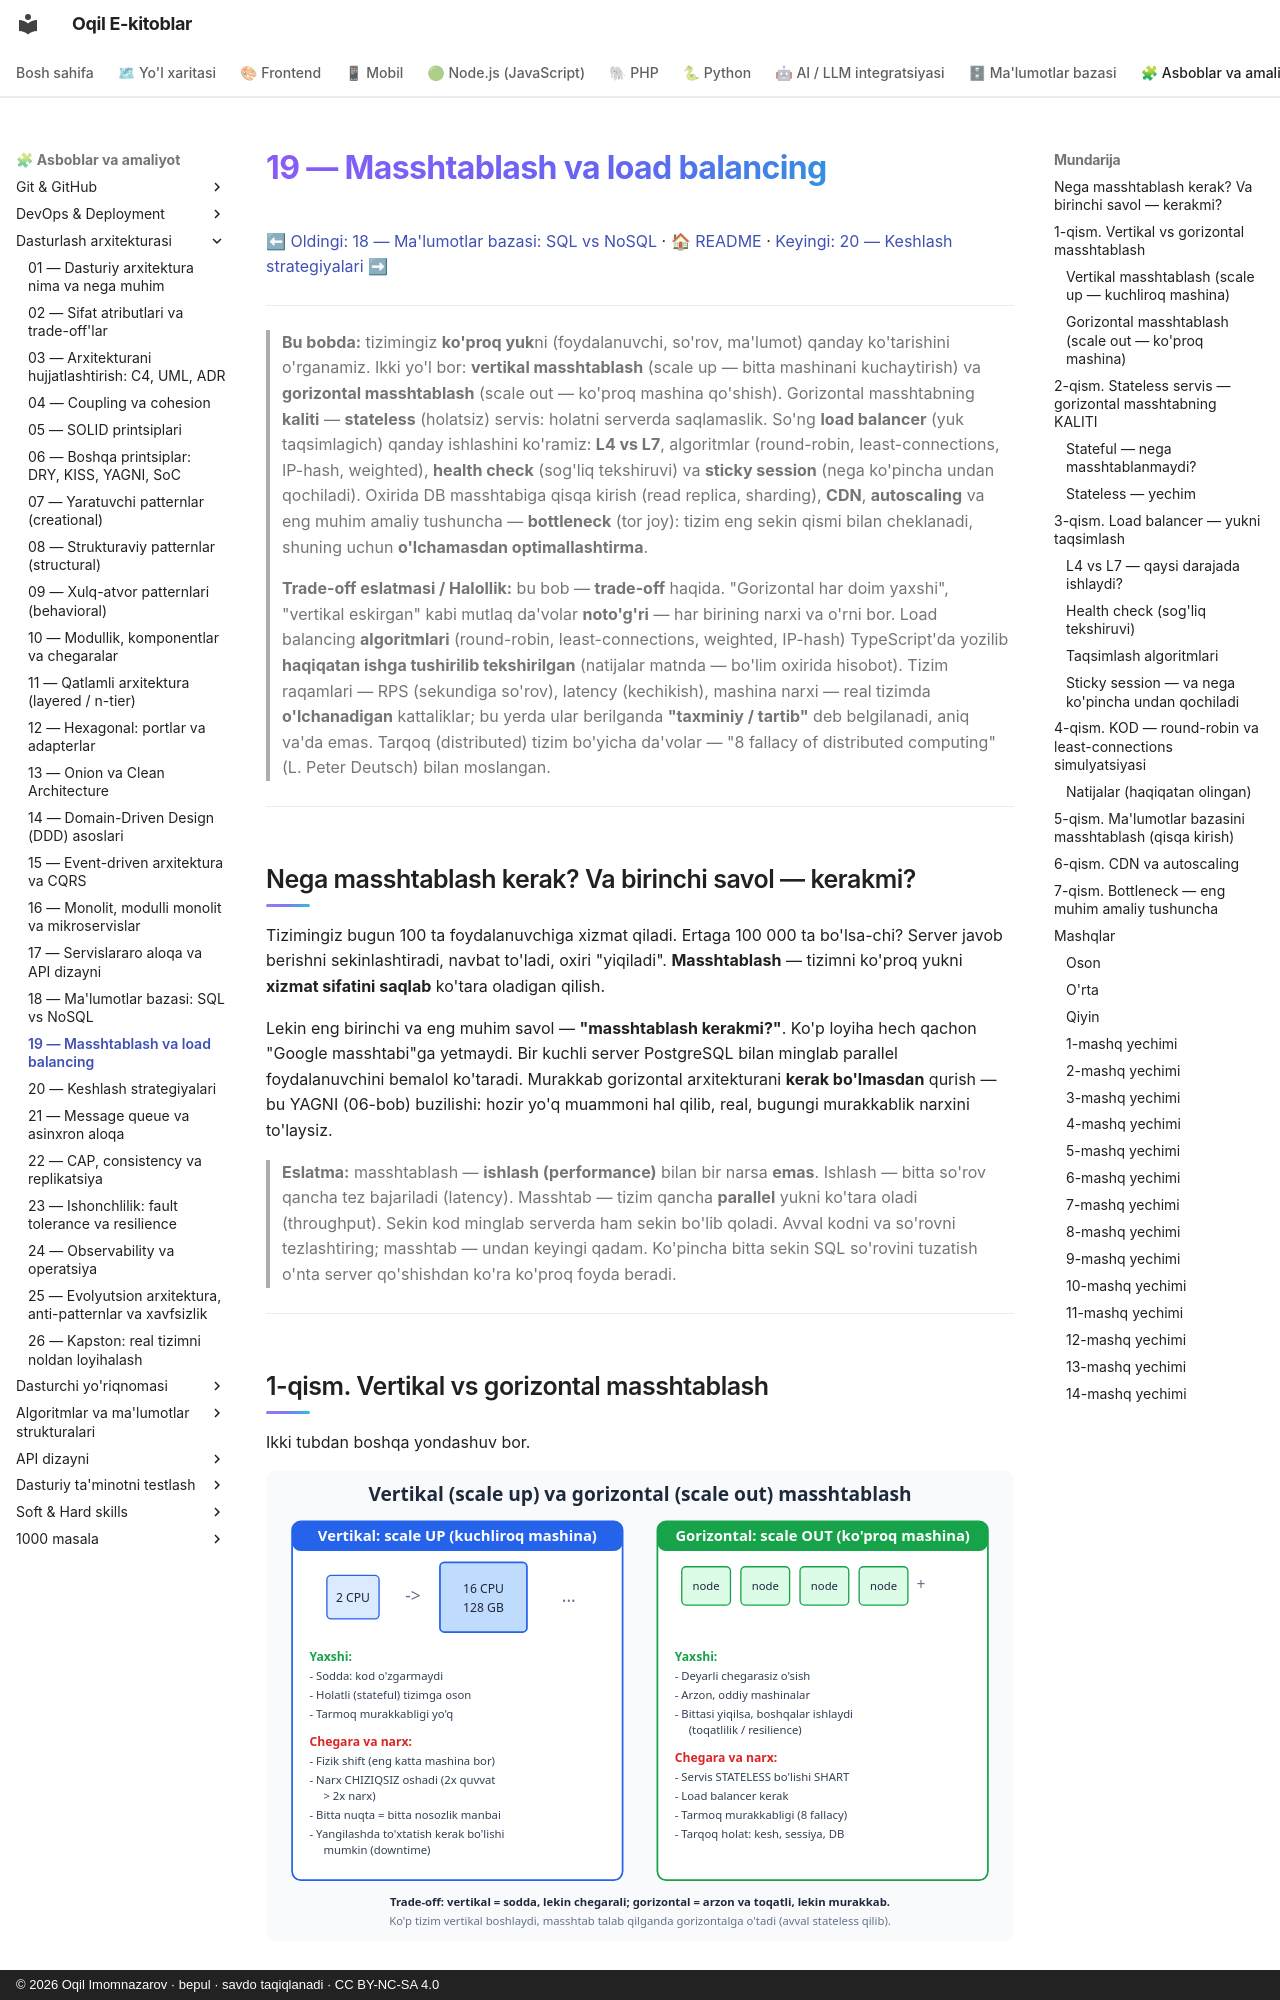

repository: iOqil/e-book · page: arxitektura/19-masshtablash-load-balancing/index.html · generator: mkdocs · copyright: © 2026 Oqil Imomnazarov · bepul · savdo taqiqlanadi · CC BY-NC-SA 4.0

# 19 — Masshtablash va load balancing

[⬅ Oldingi: 18 — Ma'lumotlar bazasi: SQL vs NoSQL](./18-malumotlar-bazasi-tanlovi.md) · [🏠 README](./README.md) · [Keyingi: 20 — Keshlash strategiyalari ➡](./20-keshlash.md)

---

> **Bu bobda:** tizimingiz **ko'proq yuk**ni (foydalanuvchi, so'rov, ma'lumot) qanday ko'tarishini o'rganamiz. Ikki yo'l bor: **vertikal masshtablash** (scale up — bitta mashinani kuchaytirish) va **gorizontal masshtablash** (scale out — ko'proq mashina qo'shish). Gorizontal masshtabning **kaliti** — **stateless** (holatsiz) servis: holatni serverda saqlamaslik. So'ng **load balancer** (yuk taqsimlagich) qanday ishlashini ko'ramiz: **L4 vs L7**, algoritmlar (round-robin, least-connections, IP-hash, weighted), **health check** (sog'liq tekshiruvi) va **sticky session** (nega ko'pincha undan qochiladi). Oxirida DB masshtabiga qisqa kirish (read replica, sharding), **CDN**, **autoscaling** va eng muhim amaliy tushuncha — **bottleneck** (tor joy): tizim eng sekin qismi bilan cheklanadi, shuning uchun **o'lchamasdan optimallashtirma**.
>
> **Trade-off eslatmasi / Halollik:** bu bob — **trade-off** haqida. "Gorizontal har doim yaxshi", "vertikal eskirgan" kabi mutlaq da'volar **noto'g'ri** — har birining narxi va o'rni bor. Load balancing **algoritmlari** (round-robin, least-connections, weighted, IP-hash) TypeScript'da yozilib **haqiqatan ishga tushirilib tekshirilgan** (natijalar matnda — bo'lim oxirida hisobot). Tizim raqamlari — RPS (sekundiga so'rov), latency (kechikish), mashina narxi — real tizimda **o'lchanadigan** kattaliklar; bu yerda ular berilganda **"taxminiy / tartib"** deb belgilanadi, aniq va'da emas. Tarqoq (distributed) tizim bo'yicha da'volar — "8 fallacy of distributed computing" (L. Peter Deutsch) bilan moslangan.

---

## Nega masshtablash kerak? Va birinchi savol — kerakmi?

Tizimingiz bugun 100 ta foydalanuvchiga xizmat qiladi. Ertaga 100 000 ta bo'lsa-chi? Server javob berishni sekinlashtiradi, navbat to'ladi, oxiri "yiqiladi". **Masshtablash** — tizimni ko'proq yukni **xizmat sifatini saqlab** ko'tara oladigan qilish.

Lekin eng birinchi va eng muhim savol — **"masshtablash kerakmi?"**. Ko'p loyiha hech qachon "Google masshtabi"ga yetmaydi. Bir kuchli server PostgreSQL bilan minglab parallel foydalanuvchini bemalol ko'taradi. Murakkab gorizontal arxitekturani **kerak bo'lmasdan** qurish — bu YAGNI (06-bob) buzilishi: hozir yo'q muammoni hal qilib, real, bugungi murakkablik narxini to'laysiz.

> **Eslatma:** masshtablash — **ishlash (performance)** bilan bir narsa **emas**. Ishlash — bitta so'rov qancha tez bajariladi (latency). Masshtab — tizim qancha **parallel** yukni ko'tara oladi (throughput). Sekin kod minglab serverda ham sekin bo'lib qoladi. Avval kodni va so'rovni tezlashtiring; masshtab — undan keyingi qadam. Ko'pincha bitta sekin SQL so'rovini tuzatish o'nta server qo'shishdan ko'ra ko'proq foyda beradi.

---

## 1-qism. Vertikal vs gorizontal masshtablash

Ikki tubdan boshqa yondashuv bor.

![Vertikal masshtablash bitta mashinani kuchaytiradi, gorizontal masshtablash ko'proq mashina qo'shadi; har birining yaxshi tomoni, chegarasi va narxi taqqoslangan](rasmlar/arx19-vertical-vs-horizontal.svg)

### Vertikal masshtablash (scale up — kuchliroq mashina)

G'oya oddiy: **bitta mashinani kattalashtirish** — ko'proq CPU, ko'proq RAM, tezroq disk. 2 yadrodan 16 yadroga, 8 GB dan 128 GB ga.

- **Yaxshi tomoni:** **soddalik**. Kod o'zgarmaydi, arxitektura o'zgarmaydi — shunchaki kattaroq serverga ko'chirasiz. **Holatli (stateful)** tizimga ham oson qo'llaniladi (hammasi bitta mashinada qoladi, tarmoq murakkabligi yo'q).
- **Chegara va narx:** **fizik shift bor** — dunyodagi eng katta mashinadan kattaroq yo'q. Narx **chiziqsiz** oshadi: ikki barobar quvvatli server odatda ikki barobardan **qimmatroq**. Va eng muhimi: bitta mashina — **bitta nosozlik nuqtasi** (single point of failure). U yiqilsa, butun tizim yiqiladi.
